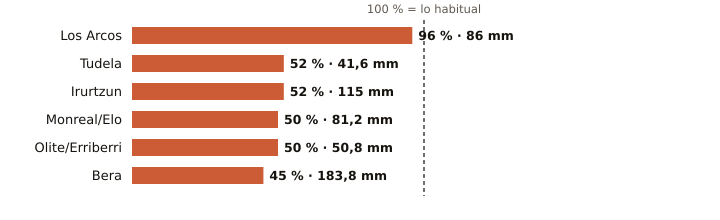

The table this chart was drawn from, first rows:
estacion, provincia, indicativo, mm_otono, referencia_mm, pct, periodo_referencia, hasta, hora
Los Arcos, Navarra, 9171K, 86.0, 89.9, 96, 2009-2025, 2026-11-14, 6
Tudela, Navarra, 9302Y, 41.6, 80.2, 52, 2009-2025, 2026-11-14, 6
Irurtzun, Navarra, 9274X, 115.0, 219.3, 52, 2010-2025, 2026-11-14, 6
Monreal/Elo, Navarra, 9262P, 81.2, 161.4, 50, 2011-2025, 2026-11-14, 6
Olite/Erriberri, Navarra, 9252X, 50.8, 101.4, 50, 2009-2025, 2026-11-14, 6
Bera, Navarra, 1010X, 183.8, 407.3, 45, 2009-2025, 2026-11-14, 6
